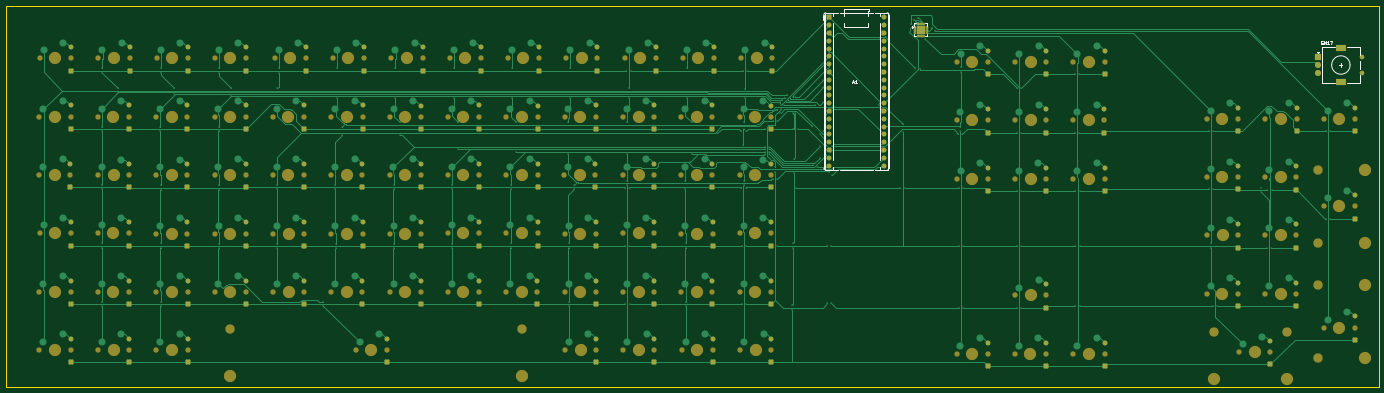
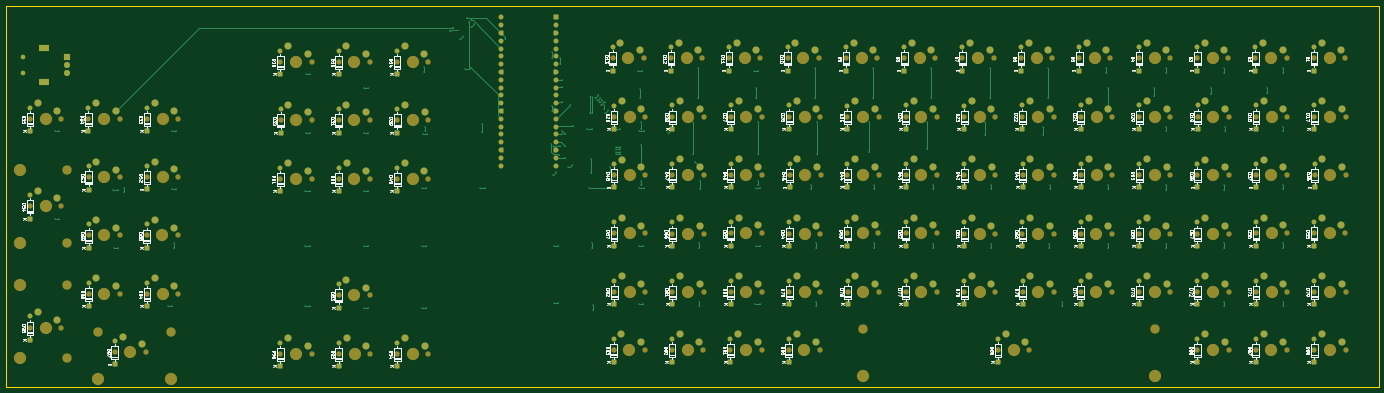
Circuit board: 9 layer files. Board 447.0 x 124.0 mm.
- bottom_copper: keyboard-B_Cu.gbr (50886 bytes)
- bottom_mask: keyboard-B_Mask.gbr (30171 bytes)
- paste: keyboard-B_Paste.gbr (468 bytes)
- bottom_silk: keyboard-B_Silkscreen.gbr (248383 bytes)
- outline: keyboard-Edge_Cuts.gbr (624 bytes)
- top_copper: keyboard-F_Cu.gbr (101461 bytes)
- top_mask: keyboard-F_Mask.gbr (24804 bytes)
- paste: keyboard-F_Paste.gbr (1993 bytes)
- top_silk: keyboard-F_Silkscreen.gbr (5864 bytes)

=== bottom_copper: keyboard-B_Cu.gbr (50886 bytes, source omitted) ===
=== bottom_mask: keyboard-B_Mask.gbr (30171 bytes, source omitted) ===
=== paste: keyboard-B_Paste.gbr ===
%TF.GenerationSoftware,KiCad,Pcbnew,10.0.3*%
%TF.CreationDate,2026-07-15T18:10:54+05:30*%
%TF.ProjectId,keyboard,6b657962-6f61-4726-942e-6b696361645f,rev?*%
%TF.SameCoordinates,Original*%
%TF.FileFunction,Paste,Bot*%
%TF.FilePolarity,Positive*%
%FSLAX46Y46*%
G04 Gerber Fmt 4.6, Leading zero omitted, Abs format (unit mm)*
G04 Created by KiCad (PCBNEW 10.0.3) date 2026-07-15 18:10:54*
%MOMM*%
%LPD*%
G01*
G04 APERTURE LIST*
G04 APERTURE END LIST*
M02*

=== bottom_silk: keyboard-B_Silkscreen.gbr (248383 bytes, source omitted) ===
=== outline: keyboard-Edge_Cuts.gbr ===
%TF.GenerationSoftware,KiCad,Pcbnew,10.0.3*%
%TF.CreationDate,2026-07-15T18:10:54+05:30*%
%TF.ProjectId,keyboard,6b657962-6f61-4726-942e-6b696361645f,rev?*%
%TF.SameCoordinates,Original*%
%TF.FileFunction,Profile,NP*%
%FSLAX46Y46*%
G04 Gerber Fmt 4.6, Leading zero omitted, Abs format (unit mm)*
G04 Created by KiCad (PCBNEW 10.0.3) date 2026-07-15 18:10:54*
%MOMM*%
%LPD*%
G01*
G04 APERTURE LIST*
%TA.AperFunction,Profile*%
%ADD10C,0.050000*%
%TD*%
G04 APERTURE END LIST*
D10*
X-3500000Y5000000D02*
X443500000Y5000000D01*
X443500000Y-119000000D01*
X-3500000Y-119000000D01*
X-3500000Y5000000D01*
M02*

=== top_copper: keyboard-F_Cu.gbr (101461 bytes, source omitted) ===
=== top_mask: keyboard-F_Mask.gbr (24804 bytes, source omitted) ===
=== paste: keyboard-F_Paste.gbr (1993 bytes, source withheld) ===
=== top_silk: keyboard-F_Silkscreen.gbr ===
%TF.GenerationSoftware,KiCad,Pcbnew,10.0.3*%
%TF.CreationDate,2026-07-15T18:10:54+05:30*%
%TF.ProjectId,keyboard,6b657962-6f61-4726-942e-6b696361645f,rev?*%
%TF.SameCoordinates,Original*%
%TF.FileFunction,Legend,Top*%
%TF.FilePolarity,Positive*%
%FSLAX46Y46*%
G04 Gerber Fmt 4.6, Leading zero omitted, Abs format (unit mm)*
G04 Created by KiCad (PCBNEW 10.0.3) date 2026-07-15 18:10:54*
%MOMM*%
%LPD*%
G01*
G04 APERTURE LIST*
%ADD10C,0.150000*%
%ADD11C,0.120000*%
G04 APERTURE END LIST*
D10*
X424620476Y-7407200D02*
X424763333Y-7454819D01*
X424763333Y-7454819D02*
X425001428Y-7454819D01*
X425001428Y-7454819D02*
X425096666Y-7407200D01*
X425096666Y-7407200D02*
X425144285Y-7359580D01*
X425144285Y-7359580D02*
X425191904Y-7264342D01*
X425191904Y-7264342D02*
X425191904Y-7169104D01*
X425191904Y-7169104D02*
X425144285Y-7073866D01*
X425144285Y-7073866D02*
X425096666Y-7026247D01*
X425096666Y-7026247D02*
X425001428Y-6978628D01*
X425001428Y-6978628D02*
X424810952Y-6931009D01*
X424810952Y-6931009D02*
X424715714Y-6883390D01*
X424715714Y-6883390D02*
X424668095Y-6835771D01*
X424668095Y-6835771D02*
X424620476Y-6740533D01*
X424620476Y-6740533D02*
X424620476Y-6645295D01*
X424620476Y-6645295D02*
X424668095Y-6550057D01*
X424668095Y-6550057D02*
X424715714Y-6502438D01*
X424715714Y-6502438D02*
X424810952Y-6454819D01*
X424810952Y-6454819D02*
X425049047Y-6454819D01*
X425049047Y-6454819D02*
X425191904Y-6502438D01*
X425525238Y-6454819D02*
X425763333Y-7454819D01*
X425763333Y-7454819D02*
X425953809Y-6740533D01*
X425953809Y-6740533D02*
X426144285Y-7454819D01*
X426144285Y-7454819D02*
X426382381Y-6454819D01*
X427287142Y-7454819D02*
X426715714Y-7454819D01*
X427001428Y-7454819D02*
X427001428Y-6454819D01*
X427001428Y-6454819D02*
X426906190Y-6597676D01*
X426906190Y-6597676D02*
X426810952Y-6692914D01*
X426810952Y-6692914D02*
X426715714Y-6740533D01*
X427620476Y-6454819D02*
X428287142Y-6454819D01*
X428287142Y-6454819D02*
X427858571Y-7454819D01*
X272069160Y-19869104D02*
X272545350Y-19869104D01*
X271973922Y-20154819D02*
X272307255Y-19154819D01*
X272307255Y-19154819D02*
X272640588Y-20154819D01*
X273497731Y-20154819D02*
X272926303Y-20154819D01*
X273212017Y-20154819D02*
X273212017Y-19154819D01*
X273212017Y-19154819D02*
X273116779Y-19297676D01*
X273116779Y-19297676D02*
X273021541Y-19392914D01*
X273021541Y-19392914D02*
X272926303Y-19440533D01*
%TO.C,U1*%
D11*
X292170000Y-640000D02*
X292895000Y-640000D01*
X292170000Y-1365000D02*
X292170000Y-640000D01*
X292170000Y-4860000D02*
X292170000Y-4135000D01*
X292895000Y-4860000D02*
X292170000Y-4860000D01*
X295665000Y-640000D02*
X296390000Y-640000D01*
X296390000Y-640000D02*
X296390000Y-1365000D01*
X296390000Y-4135000D02*
X296390000Y-4860000D01*
X296390000Y-4860000D02*
X295665000Y-4860000D01*
X291670000Y-1750000D02*
X291340000Y-1990000D01*
X291340000Y-1510000D01*
X291670000Y-1750000D01*
G36*
X291670000Y-1750000D02*
G01*
X291340000Y-1990000D01*
X291340000Y-1510000D01*
X291670000Y-1750000D01*
G37*
%TO.C,SW17*%
X423330000Y-10100000D02*
X423930000Y-10100000D01*
X423630000Y-10400000D02*
X423330000Y-10100000D01*
X423930000Y-10100000D02*
X423630000Y-10400000D01*
X425030000Y-8400000D02*
X425030000Y-20100000D01*
X429130000Y-8400000D02*
X425030000Y-8400000D01*
X429130000Y-20100000D02*
X425030000Y-20100000D01*
X430630000Y-14200000D02*
X431630000Y-14200000D01*
X431130000Y-13700000D02*
X431130000Y-14700000D01*
X433130000Y-8300000D02*
X437230000Y-8300000D01*
X437230000Y-8300000D02*
X437230000Y-10900000D01*
X437230000Y-12900000D02*
X437230000Y-15500000D01*
X437230000Y-17500000D02*
X437230000Y-20100000D01*
X437230000Y-20100000D02*
X433130000Y-20100000D01*
X434130000Y-14200000D02*
G75*
G02*
X428130000Y-14200000I-3000000J0D01*
G01*
X428130000Y-14200000D02*
G75*
G02*
X434130000Y-14200000I3000000J0D01*
G01*
%TO.C,A1*%
X262460000Y520000D02*
X262460000Y2120000D01*
X262780000Y2190000D02*
X262780000Y-47810000D01*
X263120000Y2737000D02*
X263120000Y-48357000D01*
X263390000Y2800000D02*
X265880000Y2800000D01*
X263390000Y-48420000D02*
X267227939Y-48420000D01*
X265880000Y2800000D02*
X265880000Y1886480D01*
X265880000Y2800000D02*
X267227940Y2800000D01*
X265880000Y-506480D02*
X265880000Y-45113520D01*
X265880000Y-47506480D02*
X265880000Y-48420000D01*
X268152061Y2800000D02*
X269155000Y2800000D01*
X269155000Y2800000D02*
X277625000Y2800000D01*
X269280000Y4100000D02*
X269280000Y3280000D01*
X269280000Y4100000D02*
X277500000Y4100000D01*
X269280000Y3280000D02*
X269490000Y3280000D01*
X269490000Y3280000D02*
X269490000Y1884000D01*
X269490000Y-504000D02*
X269490000Y-1720000D01*
X269790000Y-48420000D02*
X268152061Y-48420000D01*
X276990000Y-48420000D02*
X269790000Y-48420000D01*
X277290000Y3280000D02*
X277290000Y1884000D01*
X277290000Y-504000D02*
X277290000Y-1720000D01*
X277290000Y-1720000D02*
X269490000Y-1720000D01*
X277500000Y4100000D02*
X277500000Y3280000D01*
X277500000Y3280000D02*
X277290000Y3280000D01*
X277625000Y2800000D02*
X278627939Y2800000D01*
X278627939Y-48420000D02*
X276990000Y-48420000D01*
X279552061Y2800000D02*
X280900000Y2800000D01*
X279552061Y-48420000D02*
X283390000Y-48420000D01*
X280900000Y2800000D02*
X280900000Y1886480D01*
X280900000Y-506480D02*
X280900000Y-45113520D01*
X280900000Y-47506480D02*
X280900000Y-48420000D01*
X283390000Y2800000D02*
X280900000Y2800000D01*
X283660000Y-48357000D02*
X283660000Y2737000D01*
X284000000Y2190000D02*
X284000000Y-47810000D01*
X262780000Y2190000D02*
G75*
G02*
X263390000Y2800000I610000J0D01*
G01*
X263390000Y-48420000D02*
G75*
G02*
X262780000Y-47810000I-99J609901D01*
G01*
X283390000Y2800000D02*
G75*
G02*
X284000000Y2190000I0J-610000D01*
G01*
X284000000Y-47810000D02*
G75*
G02*
X283390000Y-48420000I-610000J0D01*
G01*
%TD*%
M02*
